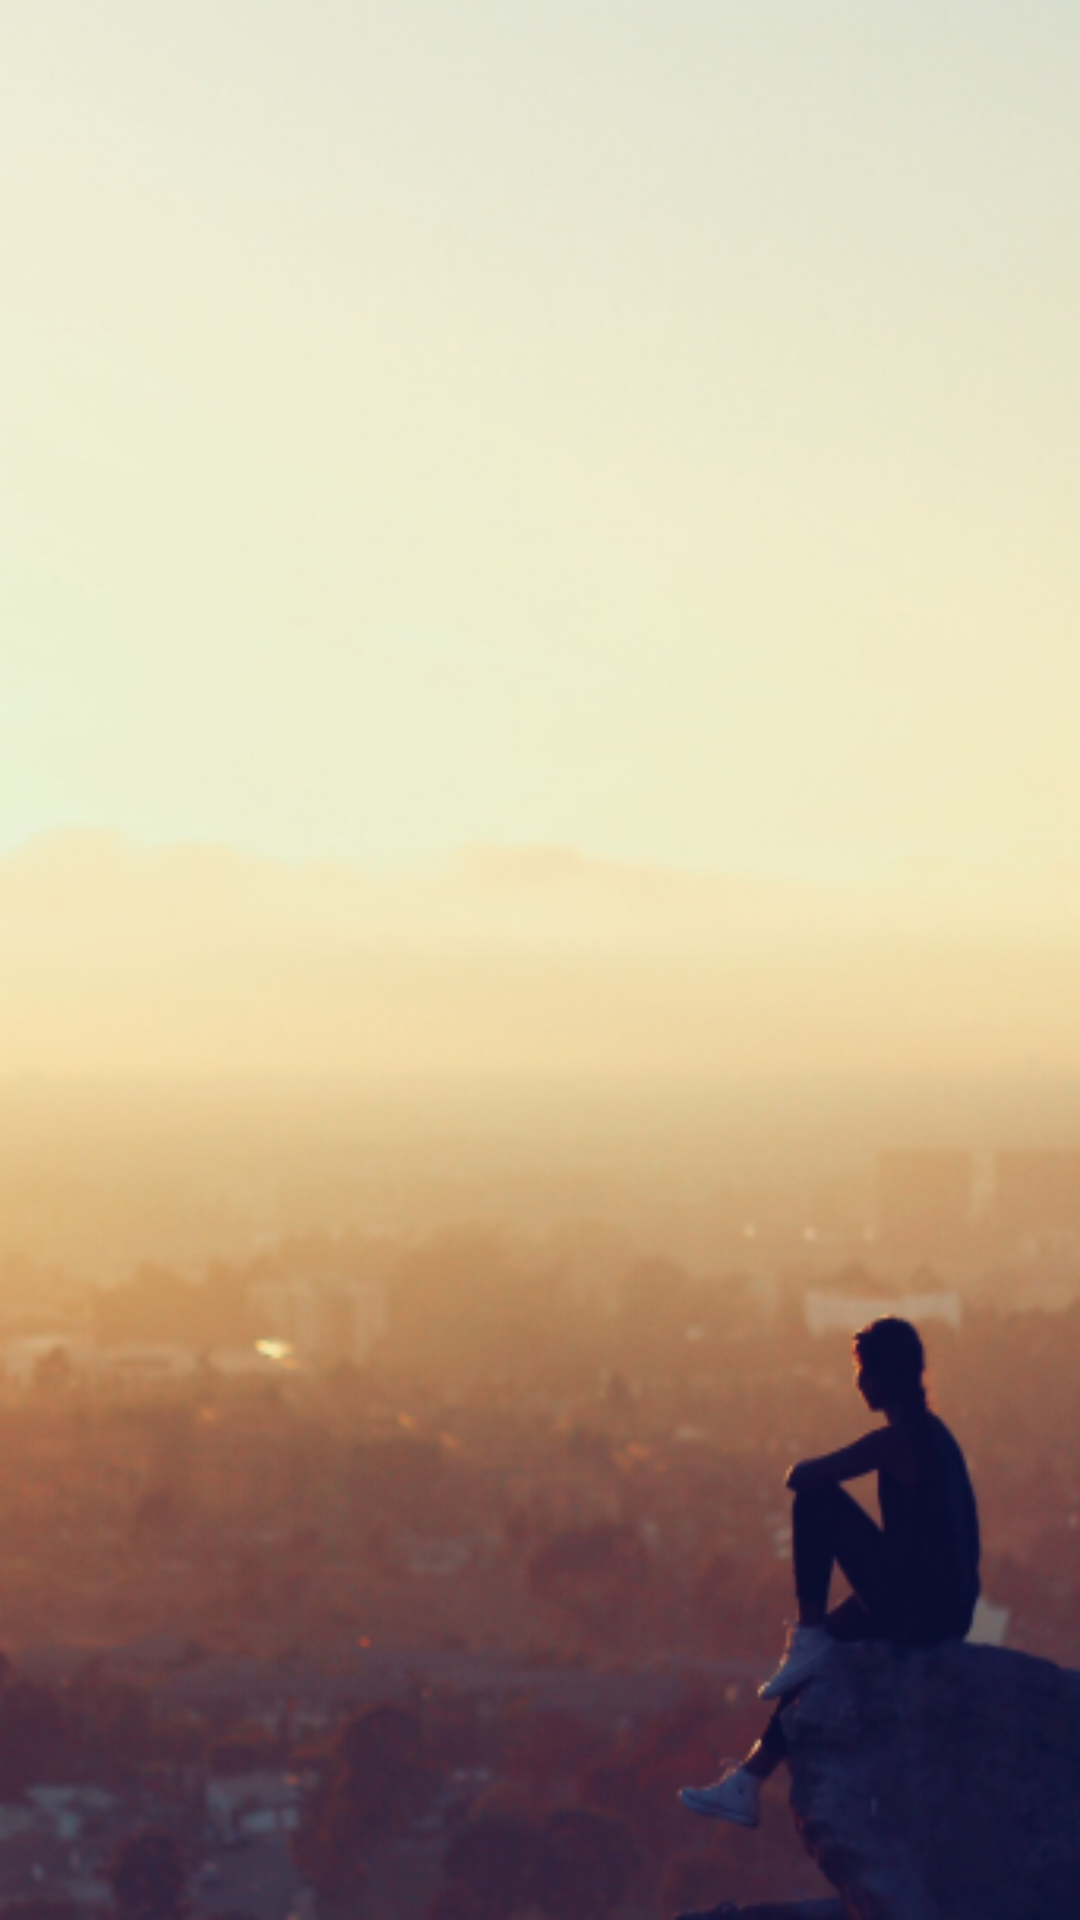

Android layout source for this screen:
<!-- AndroidManifest.xml: application theme AppTheme -->
<!-- res/layout/activity_main.xml -->
<?xml version="1.0" encoding="utf-8"?>
<android.support.design.widget.CoordinatorLayout xmlns:android="http://schemas.android.com/apk/res/android"
    xmlns:app="http://schemas.android.com/apk/res-auto"
    xmlns:tools="http://schemas.android.com/tools"
    android:layout_width="match_parent"
    android:layout_height="match_parent"
    android:fitsSystemWindows="true"
    android:background="@drawable/main_background"
    tools:context="com.ekg.www.inventathon.MainActivity">

    
        
        
        

        
            
            
            
            
            

    

    
    <FrameLayout xmlns:android="http://schemas.android.com/apk/res/android"
        android:id="@+id/fragment_container"
        android:layout_width="match_parent"
        android:layout_height="match_parent" />


</android.support.design.widget.CoordinatorLayout>
<!-- resources referenced by this layout -->
<resources>
  <!-- drawable main_background: png bitmap (drawable, 222038 bytes) -->
  <style name="AppTheme.AppBarOverlay" parent="ThemeOverlay.AppCompat.Dark.ActionBar" />
  <style name="AppTheme.PopupOverlay" parent="ThemeOverlay.AppCompat.Light" />
  <style name="AppTheme" parent="Theme.AppCompat.Light.DarkActionBar">
          
          <item name="colorPrimary">@color/colorPrimary</item>
          <item name="colorPrimaryDark">@color/colorPrimaryDark</item>
          <item name="colorAccent">@color/colorAccent</item>
      </style>
  <!-- not gathered from this repository: default colours our renderer supplied (Android Studio template values) -->
  <color name="colorPrimary">#FF6200EE</color>
  <color name="colorPrimaryDark">#FF3700B3</color>
  <color name="colorAccent">#FF03DAC5</color>
</resources>
